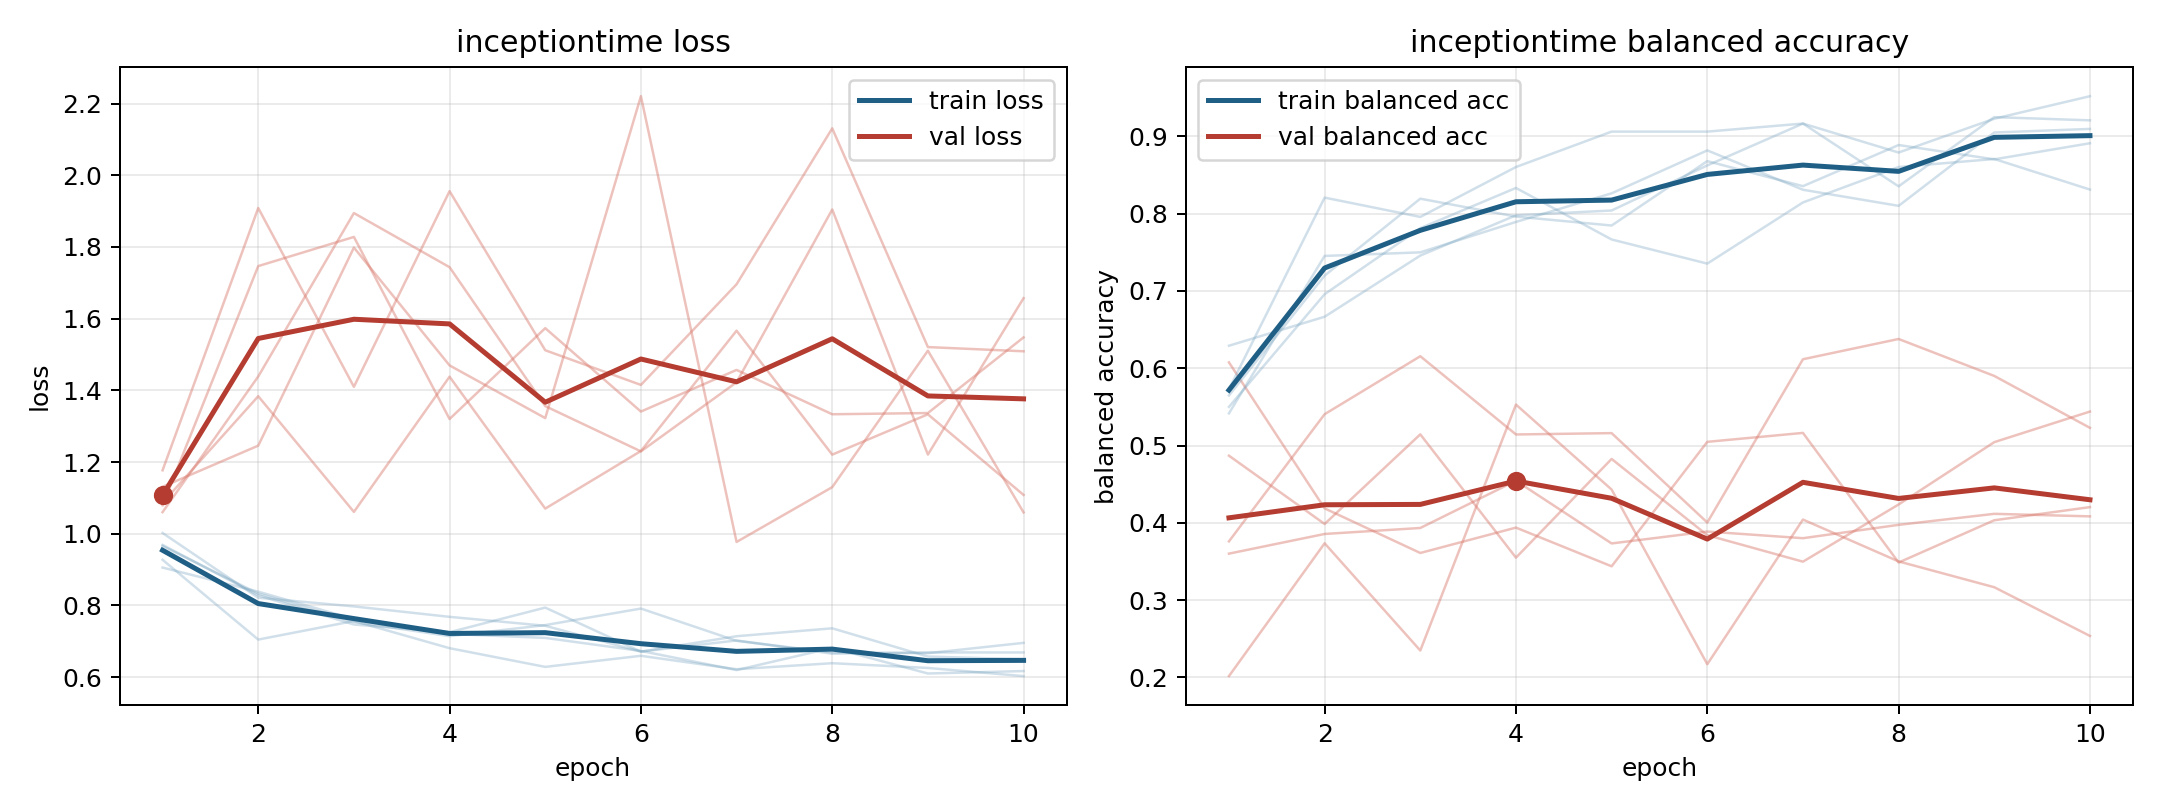

Values plotted in this chart, from the file beside it:
model, fold, epoch, train_loss, train_balanced_accuracy, val_loss, val_balanced_accuracy
inceptiontime, 1, 1, 1.002, 0.5417, 1.131, 0.376
inceptiontime, 1, 2, 0.8216, 0.7454, 1.246, 0.5405
inceptiontime, 1, 3, 0.7974, 0.75, 1.798, 0.6156
inceptiontime, 1, 4, 0.7683, 0.7894, 1.47, 0.5143
inceptiontime, 1, 5, 0.7434, 0.8264, 1.323, 0.516
inceptiontime, 1, 6, 0.6712, 0.8819, 2.22, 0.4003
inceptiontime, 1, 7, 0.7143, 0.831, 0.9772, 0.6117
inceptiontime, 1, 8, 0.7363, 0.8102, 1.13, 0.6379
inceptiontime, 1, 9, 0.6576, 0.9051, 1.511, 0.5901
inceptiontime, 1, 10, 0.6498, 0.9097, 1.06, 0.5229
inceptiontime, 2, 1, 0.9057, 0.6292, 1.06, 0.6076
inceptiontime, 2, 2, 0.8385, 0.6667, 1.439, 0.4187
inceptiontime, 2, 3, 0.7619, 0.7458, 1.895, 0.3609
inceptiontime, 2, 4, 0.7207, 0.7979, 1.744, 0.3938
inceptiontime, 2, 5, 0.7096, 0.8042, 1.356, 0.3437
inceptiontime, 2, 6, 0.6732, 0.8625, 1.23, 0.5048
inceptiontime, 2, 7, 0.6198, 0.9167, 1.423, 0.5163
inceptiontime, 2, 8, 0.6817, 0.8354, 1.904, 0.3486
inceptiontime, 2, 9, 0.6103, 0.925, 1.221, 0.4033
inceptiontime, 2, 10, 0.6171, 0.9208, 1.657, 0.4203
inceptiontime, 3, 1, 0.9659, 0.55, 1.086, 0.4868
inceptiontime, 3, 2, 0.8332, 0.6958, 1.384, 0.3985
inceptiontime, 3, 3, 0.7542, 0.7812, 1.061, 0.5145
inceptiontime, 3, 4, 0.7144, 0.8333, 1.438, 0.3549
inceptiontime, 3, 5, 0.7452, 0.7667, 1.07, 0.4826
inceptiontime, 3, 6, 0.7914, 0.7354, 1.231, 0.3839
inceptiontime, 3, 7, 0.7014, 0.8146, 1.566, 0.3497
inceptiontime, 3, 8, 0.6689, 0.8604, 1.221, 0.4237
inceptiontime, 3, 9, 0.6669, 0.8708, 1.333, 0.5044
inceptiontime, 3, 10, 0.6957, 0.8312, 1.108, 0.544
inceptiontime, 4, 1, 0.9275, 0.5729, 1.079, 0.3601
inceptiontime, 4, 2, 0.7049, 0.8208, 1.747, 0.3855
inceptiontime, 4, 3, 0.7566, 0.7958, 1.828, 0.3933
inceptiontime, 4, 4, 0.6809, 0.8604, 1.32, 0.4544
inceptiontime, 4, 5, 0.6287, 0.9062, 1.573, 0.3733
inceptiontime, 4, 6, 0.6596, 0.9062, 1.341, 0.3887
inceptiontime, 4, 7, 0.6222, 0.9167, 1.457, 0.3801
inceptiontime, 4, 8, 0.639, 0.8792, 1.333, 0.3973
inceptiontime, 4, 9, 0.6257, 0.9229, 1.337, 0.4116
inceptiontime, 4, 10, 0.603, 0.9521, 1.548, 0.4083
inceptiontime, 5, 1, 0.9689, 0.5648, 1.177, 0.2016
inceptiontime, 5, 2, 0.8284, 0.7199, 1.909, 0.3735
inceptiontime, 5, 3, 0.7469, 0.8194, 1.41, 0.2347
inceptiontime, 5, 4, 0.7255, 0.7963, 1.956, 0.553
inceptiontime, 5, 5, 0.7941, 0.7847, 1.512, 0.443
inceptiontime, 5, 6, 0.6714, 0.8681, 1.415, 0.217
inceptiontime, 5, 7, 0.7024, 0.8356, 1.696, 0.4042
inceptiontime, 5, 8, 0.6655, 0.8889, 2.131, 0.35
inceptiontime, 5, 9, 0.669, 0.8704, 1.521, 0.3166
inceptiontime, 5, 10, 0.6689, 0.8912, 1.509, 0.2536
